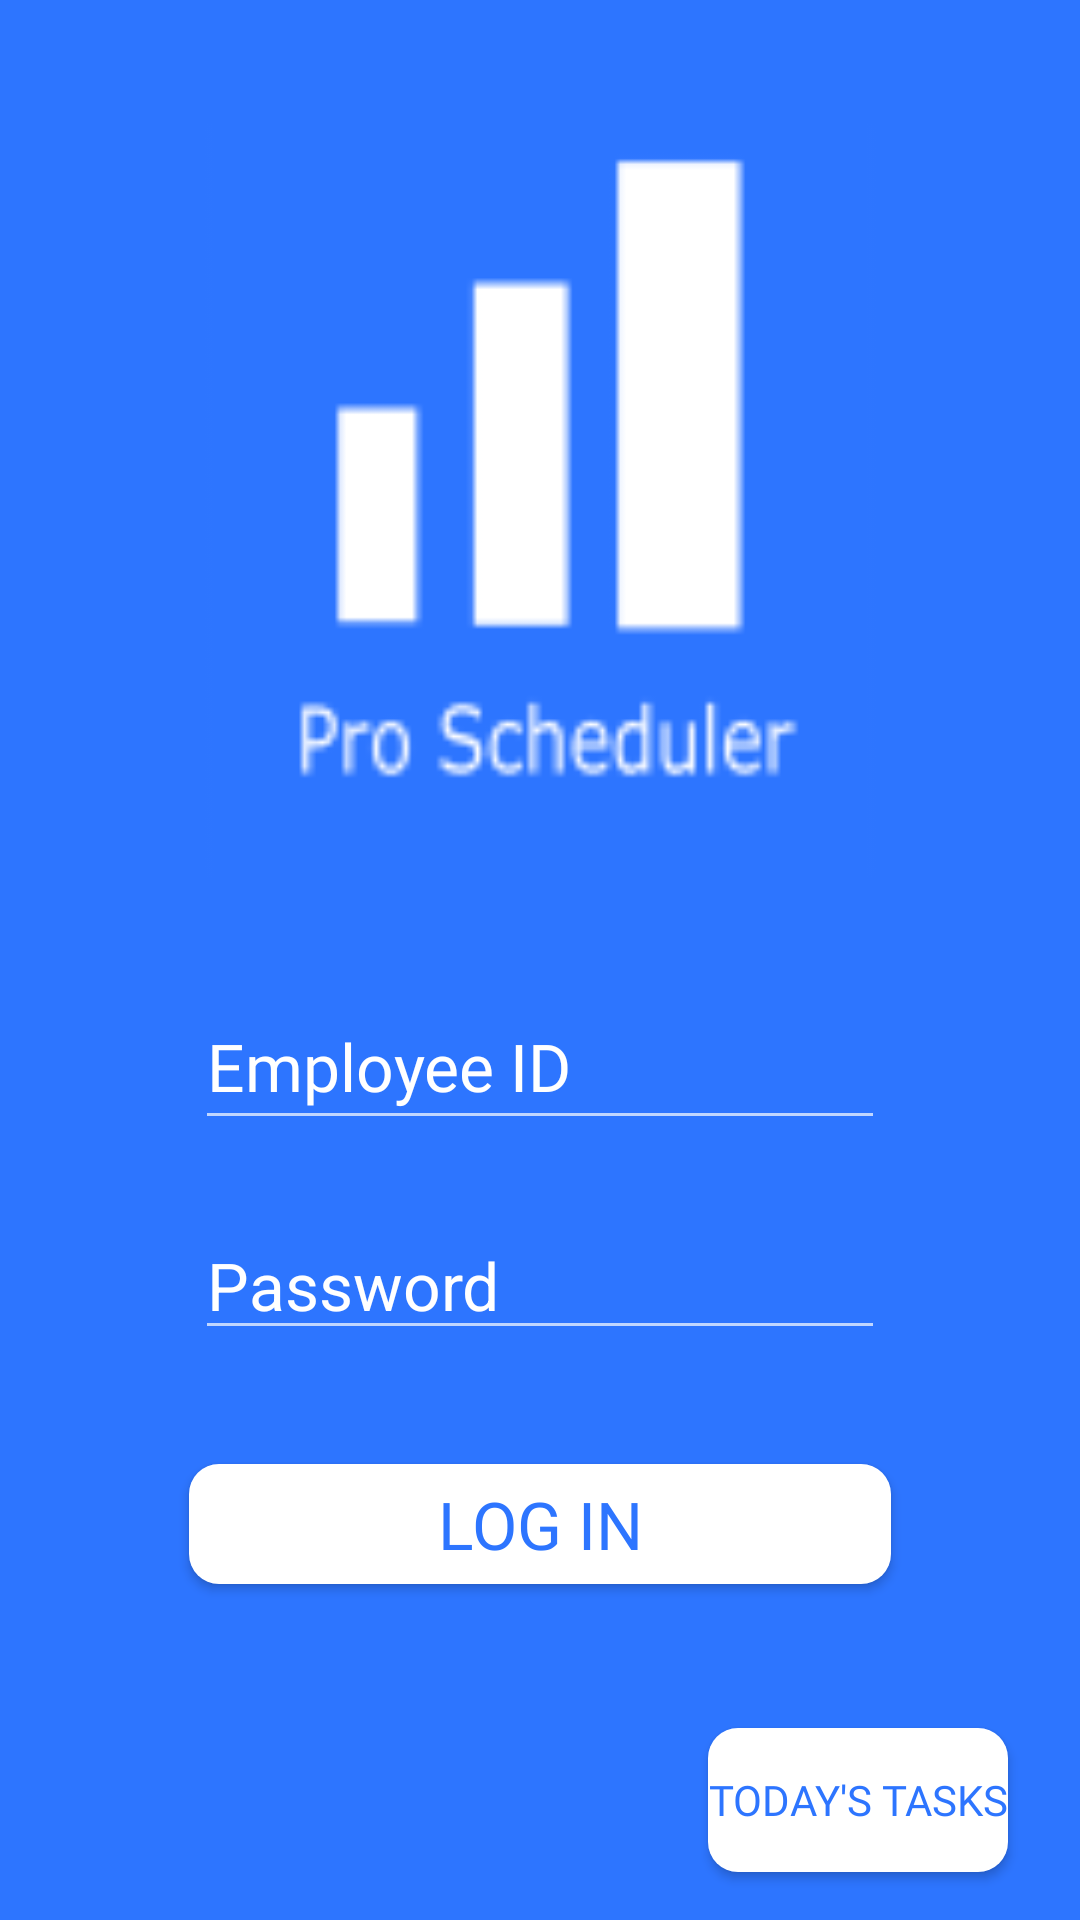

The Android layout XML behind this screen, and the referenced resources:
<!-- AndroidManifest.xml: application theme AppTheme -->
<!-- res/layout/activity_log_in_screen.xml -->
<?xml version="1.0" encoding="utf-8"?>
<android.support.constraint.ConstraintLayout xmlns:android="http://schemas.android.com/apk/res/android"
    xmlns:app="http://schemas.android.com/apk/res-auto"
    xmlns:tools="http://schemas.android.com/tools"
    android:layout_width="match_parent"
    android:layout_height="match_parent"
    android:background="@color/back"
    tools:context=".LogInScreen"
    tools:layout_editor_absoluteY="25dp">
    <EditText
        android:id="@+id/logInPassword"
        android:layout_width="0dp"
        android:layout_height="46dp"
        android:layout_marginBottom="38dp"
        android:layout_marginEnd="65dp"
        android:layout_marginStart="65dp"
        android:ems="10"
        android:hint="Password "
        android:inputType="textPassword"
        android:textAppearance="@style/TextAppearance.AppCompat.Large"
        android:textColorHint="#ffffff"
        app:layout_constraintBottom_toTopOf="@+id/logInButton"
        app:layout_constraintEnd_toEndOf="parent"
        app:layout_constraintStart_toStartOf="parent"
        app:layout_constraintTop_toBottomOf="@+id/logInID" />
    <EditText
        android:id="@+id/logInID"
        android:layout_width="0dp"
        android:layout_height="52dp"
        android:layout_marginBottom="24dp"
        android:layout_marginEnd="65dp"
        android:layout_marginStart="65dp"
        android:ems="10"
        android:fontFamily="@font/new_font"
        android:hint="Employee ID"
        android:inputType="number"
        android:textAppearance="@style/TextAppearance.AppCompat.Large"
        android:textColorHint="#ffffff"
        app:layout_constraintBottom_toTopOf="@+id/logInPassword"
        app:layout_constraintEnd_toEndOf="parent"
        app:layout_constraintStart_toStartOf="parent"
        app:layout_constraintTop_toBottomOf="@+id/imageView" />
    <Button
        android:id="@+id/logInButton"
        android:layout_width="0dp"
        android:layout_height="40dp"
        android:layout_marginBottom="48dp"
        android:layout_marginEnd="63dp"
        android:layout_marginStart="63dp"
        android:background="@drawable/white_rounded_button"
        android:fontFamily="@font/universal_font"
        android:text="LOG IN"
        android:textAppearance="@style/TextAppearance.AppCompat.Large"
        android:textColor="@color/back"
        app:layout_constraintBottom_toTopOf="@+id/viewTodaysTasksButton"
        app:layout_constraintEnd_toEndOf="parent"
        app:layout_constraintStart_toStartOf="parent"
        app:layout_constraintTop_toBottomOf="@+id/logInPassword" />
    <ImageView
        android:id="@+id/imageView"
        android:layout_width="0dp"
        android:layout_height="0dp"
        android:layout_marginBottom="10dp"
        android:layout_marginEnd="37dp"
        android:layout_marginStart="37dp"
        android:layout_marginTop="16dp"
        app:layout_constraintBottom_toTopOf="@+id/logInID"
        app:layout_constraintEnd_toEndOf="parent"
        app:layout_constraintStart_toStartOf="parent"
        app:layout_constraintTop_toTopOf="parent"
        app:srcCompat="@mipmap/logo_image" />
    <Button
        android:id="@+id/viewTodaysTasksButton"
        android:layout_width="wrap_content"
        android:layout_height="wrap_content"
        android:layout_marginBottom="16dp"
        android:layout_marginEnd="24dp"
        android:background="@drawable/white_rounded_button"
        android:fontFamily="@font/universal_font"
        android:text="Today's Tasks"
        android:textColor="@color/back"
        app:layout_constraintBottom_toBottomOf="parent"
        app:layout_constraintEnd_toEndOf="parent"
        app:layout_constraintTop_toBottomOf="@+id/logInButton" />
</android.support.constraint.ConstraintLayout>
<!-- resources referenced by this layout -->
<resources>
  <color name="back">#2d75ff</color>
  <!-- drawable white_rounded_button (drawable) -->
  <?xml version="1.0" encoding="utf-8"?>
  <shape xmlns:android="http://schemas.android.com/apk/res/android">
  
      android:shape="rectangle">
  
      <solid android:color="#ffffff"/>
      <corners android:radius="10dp"/>
  
  
  </shape>
  <!-- mipmap logo_image: png bitmap (mipmap-hdpi, 815 bytes) -->
  <style name="AppTheme" parent="Theme.AppCompat.NoActionBar">
          
          <item name="colorPrimary">@color/colorPrimary</item>
          <item name="colorPrimaryDark">@color/back</item>
          <item name="colorAccent">@color/back</item>
      </style>
  <color name="colorPrimary">#75789a</color>
</resources>
